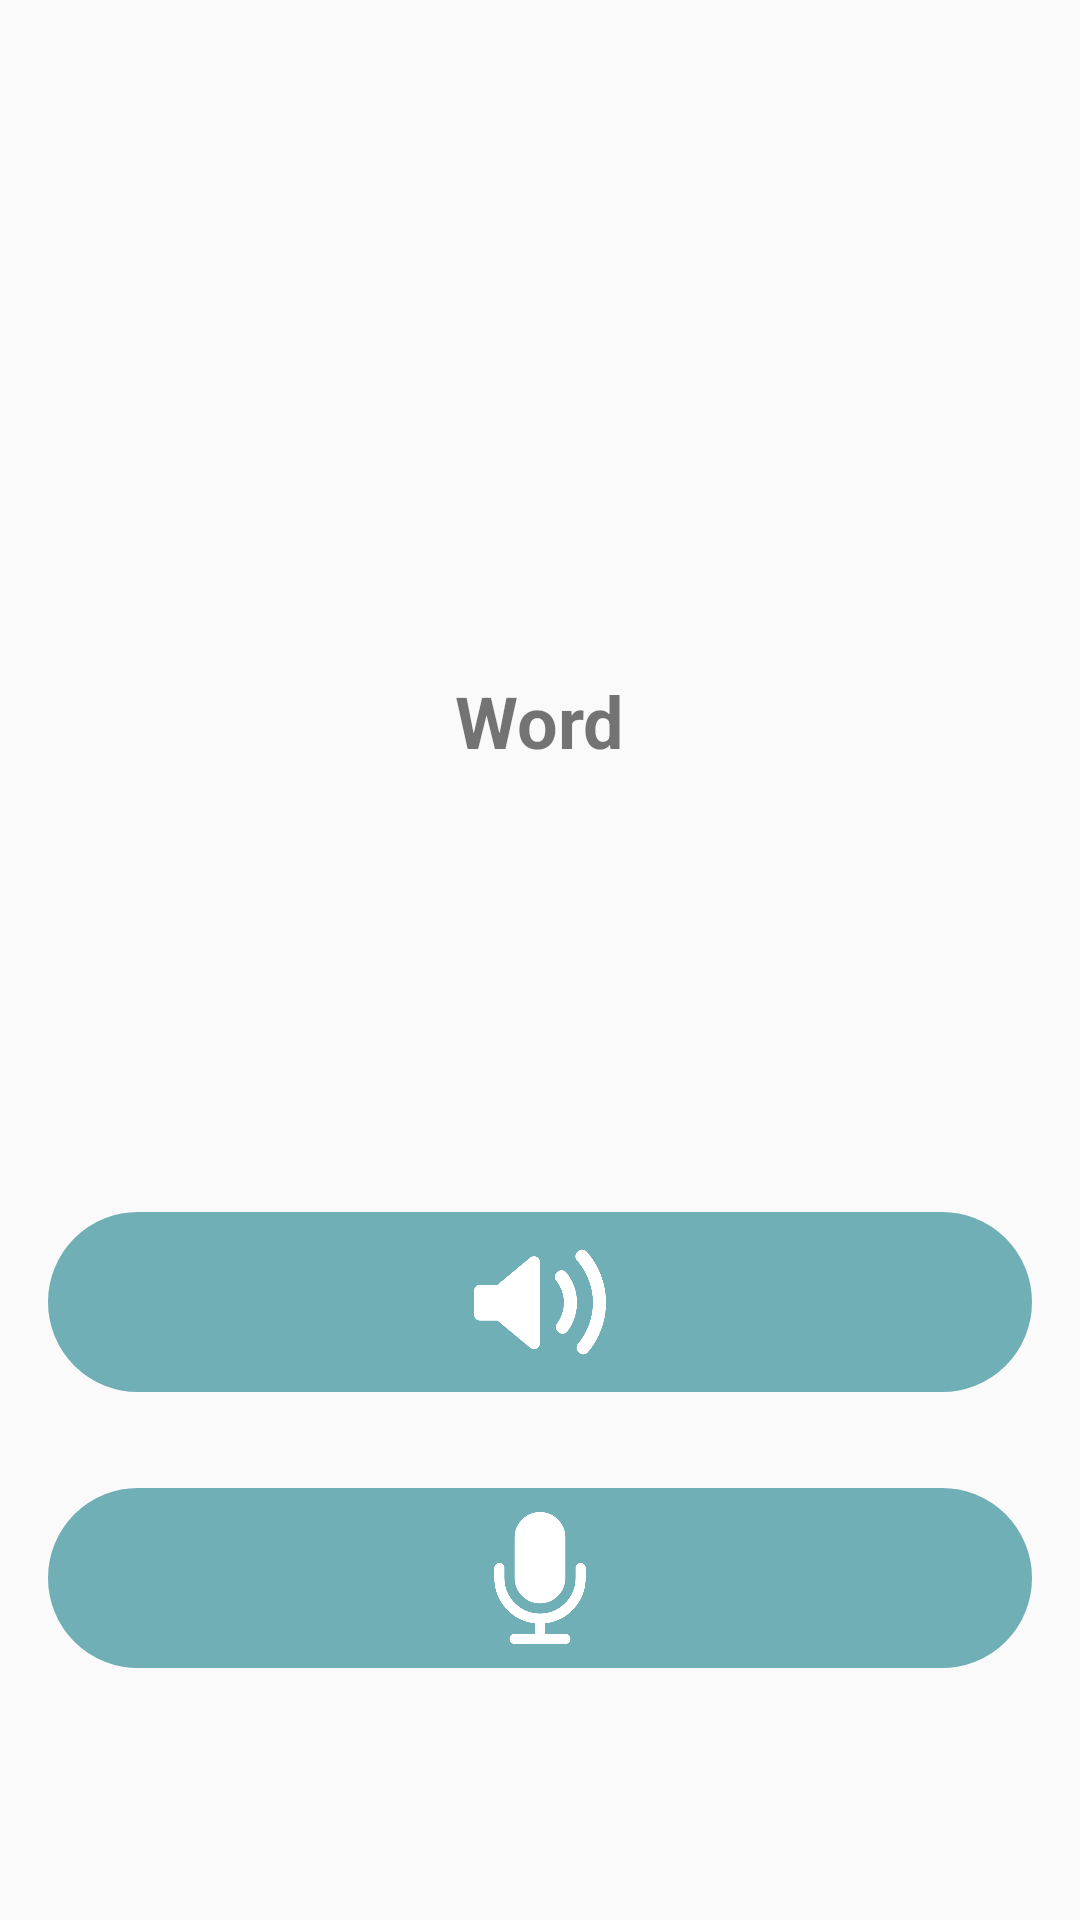

Write the Android layout XML for this screen, with the resource values it uses.
<!-- AndroidManifest.xml: application theme Theme.RosettaScope -->
<!-- res/layout/recycler_view_challenge_drill_item.xml -->
<?xml version="1.0" encoding="utf-8"?>
<LinearLayout xmlns:android="http://schemas.android.com/apk/res/android"
    xmlns:app="http://schemas.android.com/apk/res-auto"
    xmlns:tools="http://schemas.android.com/tools"
    android:layout_width="match_parent"
    android:layout_height="wrap_content"
    android:orientation="vertical">

    <LinearLayout
        android:layout_width="match_parent"
        android:layout_height="200dp"
        android:orientation="vertical">

        <ImageView
            android:id="@+id/imageView_challenge_drill_marker"
            android:layout_width="140dp"
            android:layout_height="113dp"
            android:layout_gravity="center"
            android:layout_marginTop="24dp"
            android:visibility="invisible"
            app:srcCompat="@drawable/correct" />

        <TextView
            android:id="@+id/textView_challenge_drill_marker_label"
            android:layout_width="match_parent"
            android:layout_height="wrap_content"
            android:layout_marginTop="8dp"
            android:gravity="center"
            android:text="Marker"
            android:textSize="24sp"
            android:visibility="invisible" />

    </LinearLayout>

    <LinearLayout
        android:layout_width="match_parent"
        android:layout_height="188dp"
        android:orientation="vertical">

        <TextView
            android:id="@+id/textView_challenge_drill_word"
            android:layout_width="wrap_content"
            android:layout_height="wrap_content"
            android:layout_gravity="center"
            android:layout_marginStart="24dp"
            android:layout_marginTop="24dp"
            android:layout_marginEnd="24dp"
            android:text="Word"
            android:textSize="24sp"
            android:textStyle="bold" />

        <ImageButton
            android:id="@+id/button_challenge_drill_feedback"
            android:layout_width="60dp"
            android:layout_height="60dp"
            android:layout_gravity="center"
            android:layout_margin="16dp"
            android:background="@drawable/bg_text"

            android:contentDescription="Open Feedback"
            android:padding="8dp"
            android:scaleType="fitCenter"
            android:src="@drawable/review"
            android:visibility="invisible" />

    </LinearLayout>

    <LinearLayout
        android:layout_width="match_parent"
        android:layout_height="216dp"
        android:orientation="vertical">

        <ImageButton
            android:id="@+id/button_challenge_drill_play"
            android:layout_width="match_parent"
            android:layout_height="60dp"
            android:layout_gravity="center"
            android:layout_margin="16dp"
            android:background="@drawable/bg_text2"

            android:contentDescription="Play pronunciation"
            android:padding="8dp"
            android:scaleType="fitCenter"
            android:src="@drawable/speaker" />

        <ImageButton
            android:id="@+id/button_challenge_drill_record"
            android:layout_width="match_parent"
            android:layout_height="60dp"
            android:layout_gravity="center"
            android:layout_margin="16dp"
            android:background="@drawable/bg_text2"
            android:contentDescription="Record pronunciation"
            android:padding="8dp"
            android:scaleType="fitCenter"
            android:src="@drawable/microphone" />
    </LinearLayout>
</LinearLayout>
<!-- resources referenced by this layout -->
<resources>
  <!-- drawable bg_text (drawable) -->
  <?xml version="1.0" encoding="utf-8"?>
  <shape xmlns:android="http://schemas.android.com/apk/res/android">
      <corners
          android:bottomLeftRadius="30dp"
          android:bottomRightRadius="30dp"
          android:topLeftRadius="30dp"
          android:topRightRadius="30dp" />
      <solid
          android:color="@color/rosetta_yellow" />
      <stroke
          android:width="5dp"
          android:color="@color/rosetta_yellow" />
      <padding
          android:bottom="1dp"
          android:left="1dp"
          android:right="1dp"
          android:top="1dp" />
  </shape>
  <!-- drawable bg_text2 (drawable) -->
  <?xml version="1.0" encoding="utf-8"?>
  <shape xmlns:android="http://schemas.android.com/apk/res/android">
      <corners
          android:bottomLeftRadius="30dp"
          android:bottomRightRadius="30dp"
          android:topLeftRadius="30dp"
          android:topRightRadius="30dp" />
      <solid
          android:color="@color/rosetta_blue" />
      <stroke
          android:width="5dp"
          android:color="@color/rosetta_blue" />
      <padding
          android:bottom="1dp"
          android:left="1dp"
          android:right="1dp"
          android:top="1dp" />
  </shape>
  <!-- drawable microphone: png bitmap (drawable, 20731 bytes) -->
  <!-- drawable review: png bitmap (drawable, 18325 bytes) -->
  <!-- drawable speaker: png bitmap (drawable, 21815 bytes) -->
  <style name="Theme.RosettaScope" parent="android:Theme.Material.Light.NoActionBar" />
  <color name="rosetta_yellow">#F1CB1B</color>
  <color name="rosetta_blue">#71AFB6</color>
</resources>
